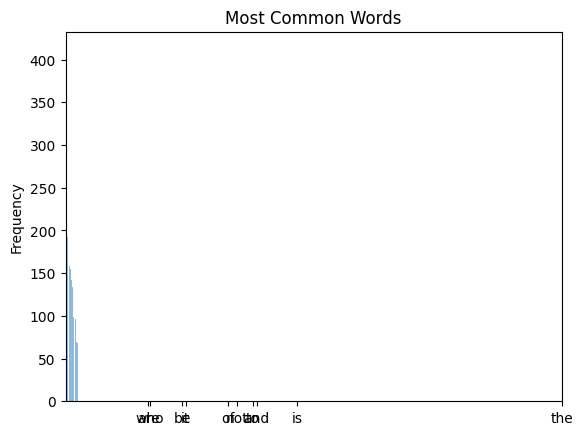

Generate this figure with matplotlib:
import matplotlib.pyplot as plt; plt.rcdefaults()
import numpy as np
import matplotlib.pyplot as plt

yaxis = (412,192,158,155,142,134,99,96,69,68)
xaxis = ("the","is","and","to","not","of","it","be","who","are")

plt.bar(xaxis, yaxis, align='center', alpha=0.5)
plt.xticks(yaxis, xaxis)
plt.ylabel('Frequency')
plt.title('Most Common Words')

plt.show()